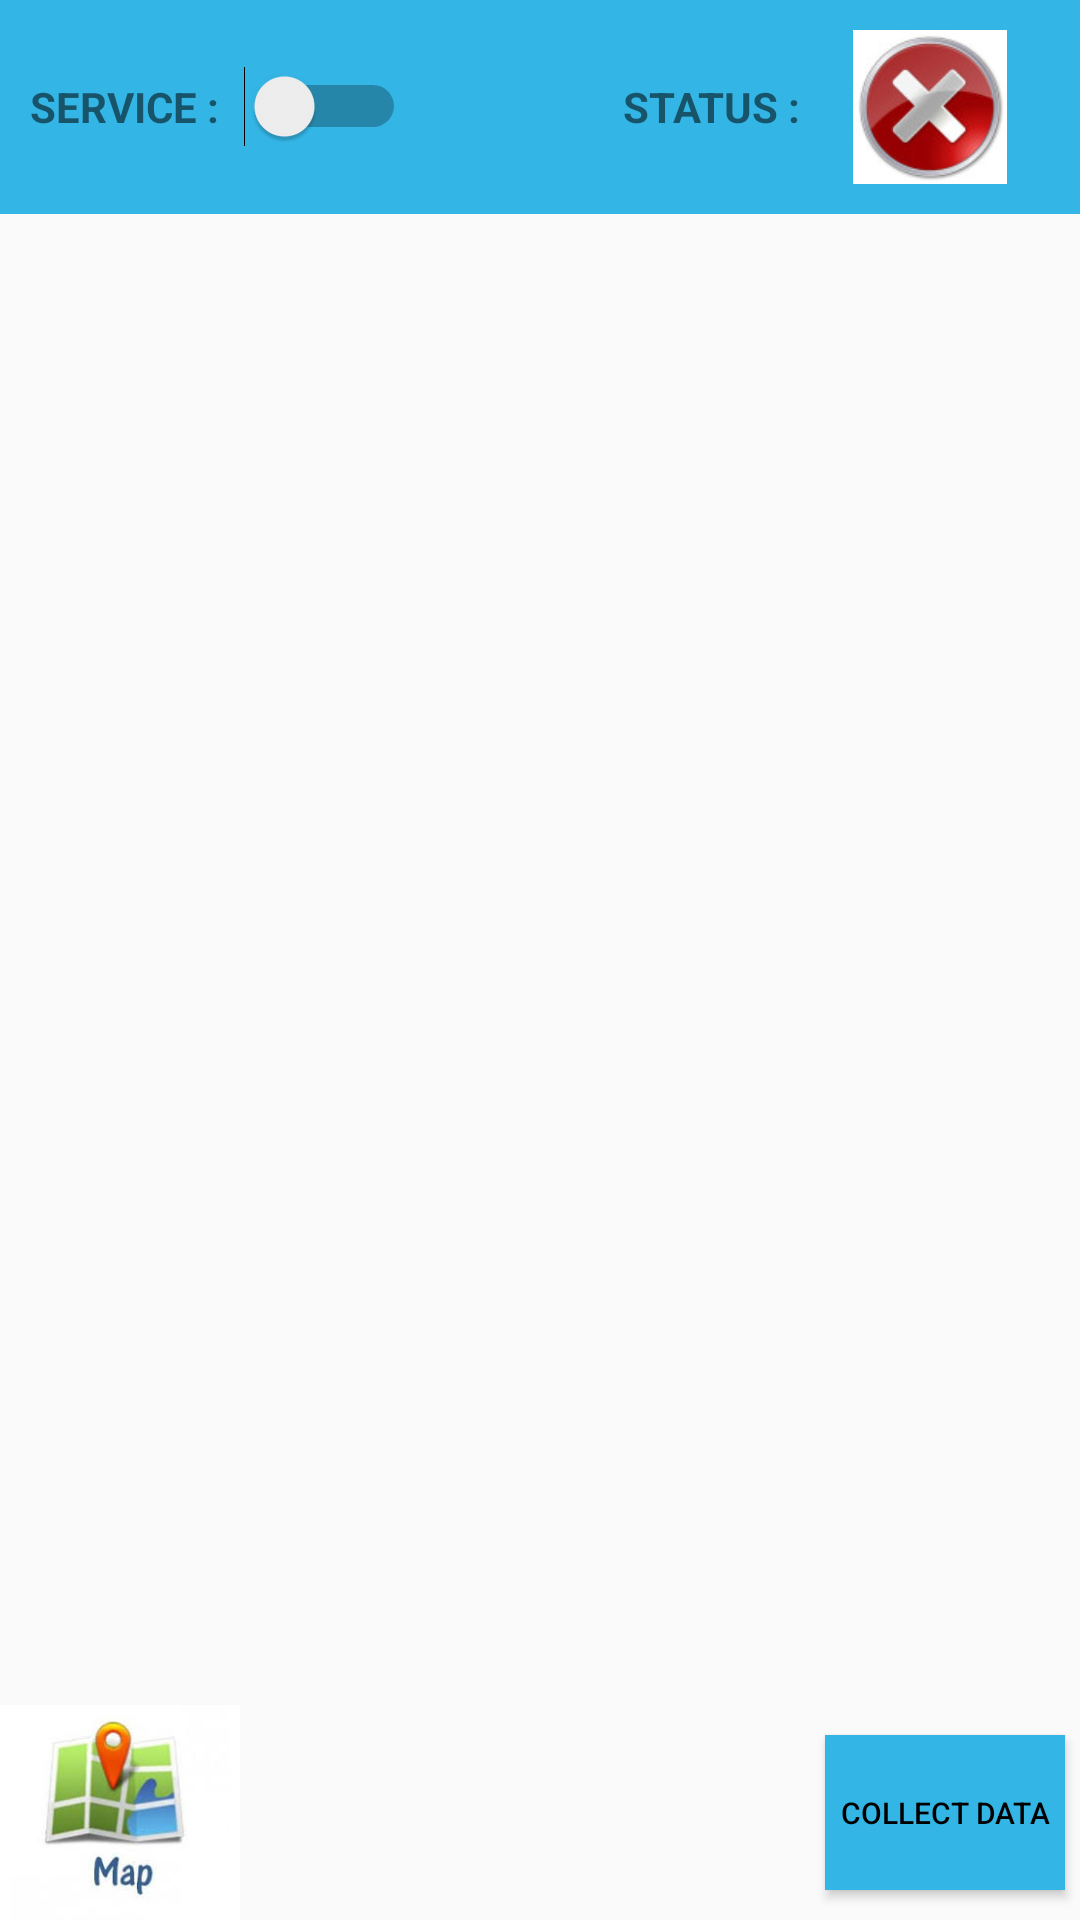

The Android layout XML behind this screen, and the referenced resources:
<!-- AndroidManifest.xml: application theme AppTheme -->
<!-- res/layout/activity_file.xml -->
<?xml version="1.0" encoding="utf-8"?>
<LinearLayout xmlns:android="http://schemas.android.com/apk/res/android"
    xmlns:app="http://schemas.android.com/apk/res-auto"
    xmlns:tools="http://schemas.android.com/tools"
    android:layout_width="match_parent"
    android:layout_height="match_parent"
    android:orientation="vertical"
    tools:context="com.disarm.sanna.pdm.FrontActivity">
    <RelativeLayout
        android:layout_width="match_parent"
        android:layout_height="0dp"
        android:layout_weight="1.5"
        android:background="@android:color/holo_blue_light">


        <TextView
            android:id="@+id/tvService"
            android:layout_width="wrap_content"
            android:layout_height="wrap_content"
            android:layout_centerVertical="true"
            android:layout_marginLeft="10dp"
            android:text="Service : "
            android:textStyle="bold"
            android:textAllCaps="true"/>

        <Switch
            android:id="@+id/switchService"
            android:layout_width="wrap_content"
            android:layout_height="wrap_content"
            android:layout_centerVertical="true"
            android:layout_toEndOf="@+id/tvService"
            android:layout_marginLeft="5dp"
            />

        <TextView
            android:id="@+id/tvStatus"
            android:layout_width="wrap_content"
            android:layout_height="wrap_content"
            android:text="Status : "
            android:textStyle="bold"
            android:textAllCaps="true"
            android:layout_centerVertical="true"
            android:layout_toLeftOf="@+id/ivStatus"
            android:layout_toRightOf="@+id/switchService"
            android:gravity="end"/>

        <ImageView
            android:id="@+id/ivStatus"
            android:layout_width="80dp"
            android:layout_height="match_parent"
            android:layout_alignParentRight="true"
            android:layout_marginRight="10dp"
            android:layout_marginTop="10dp"
            android:layout_marginBottom="10dp"
            android:background="@android:color/holo_blue_light"
            android:src="@drawable/notrunning"/>
        
    </RelativeLayout>
    <android.support.v7.widget.RecyclerView
        android:id="@+id/rv"
        android:layout_width="match_parent"
        android:layout_height="0dp"
        android:layout_weight="10"
        android:layout_margin="10dp"/>

    <RelativeLayout
        android:layout_width="match_parent"
        android:layout_height="0dp"
        android:layout_weight="1.5">

        <ImageButton
            android:id="@+id/ibMap"
            android:layout_width="80dp"
            android:layout_height="match_parent"
            android:src="@drawable/map"
            android:background="@android:color/white"
            android:scaleType="fitCenter"
            android:layout_gravity="left"/>

        <Button
            android:id="@+id/btnCollectData"
            android:layout_width="80dp"
            android:layout_height="match_parent"
            android:layout_alignParentEnd="true"
            android:layout_marginRight="5dp"
            android:layout_marginTop="10dp"
            android:layout_marginBottom="10dp"
            android:padding="5dp"
            android:text="Collect Data"
            android:textSize="10sp"
            android:textColor="@android:color/black"
            android:layout_gravity="right"
            android:textAllCaps="true"
            android:background="@android:color/holo_blue_light"
            />

    </RelativeLayout>

</LinearLayout>
<!-- resources referenced by this layout -->
<resources>
  <!-- drawable map: jpg bitmap (drawable, 5485 bytes) -->
  <!-- drawable notrunning: jpg bitmap (drawable, 23974 bytes) -->
  <style name="AppTheme" parent="Theme.AppCompat.Light.DarkActionBar">
          
          <item name="colorPrimary">@color/colorPrimary</item>
          <item name="colorPrimaryDark">@color/colorPrimaryDark</item>
          <item name="colorAccent">@color/colorAccent</item>
          <item name="android:statusBarColor">@color/fbutton_color_turquoise</item>
      </style>
  <color name="colorPrimary">#3f51b5</color>
  <color name="colorPrimaryDark">#303F9F</color>
  <color name="colorAccent">#FF4081</color>
</resources>
